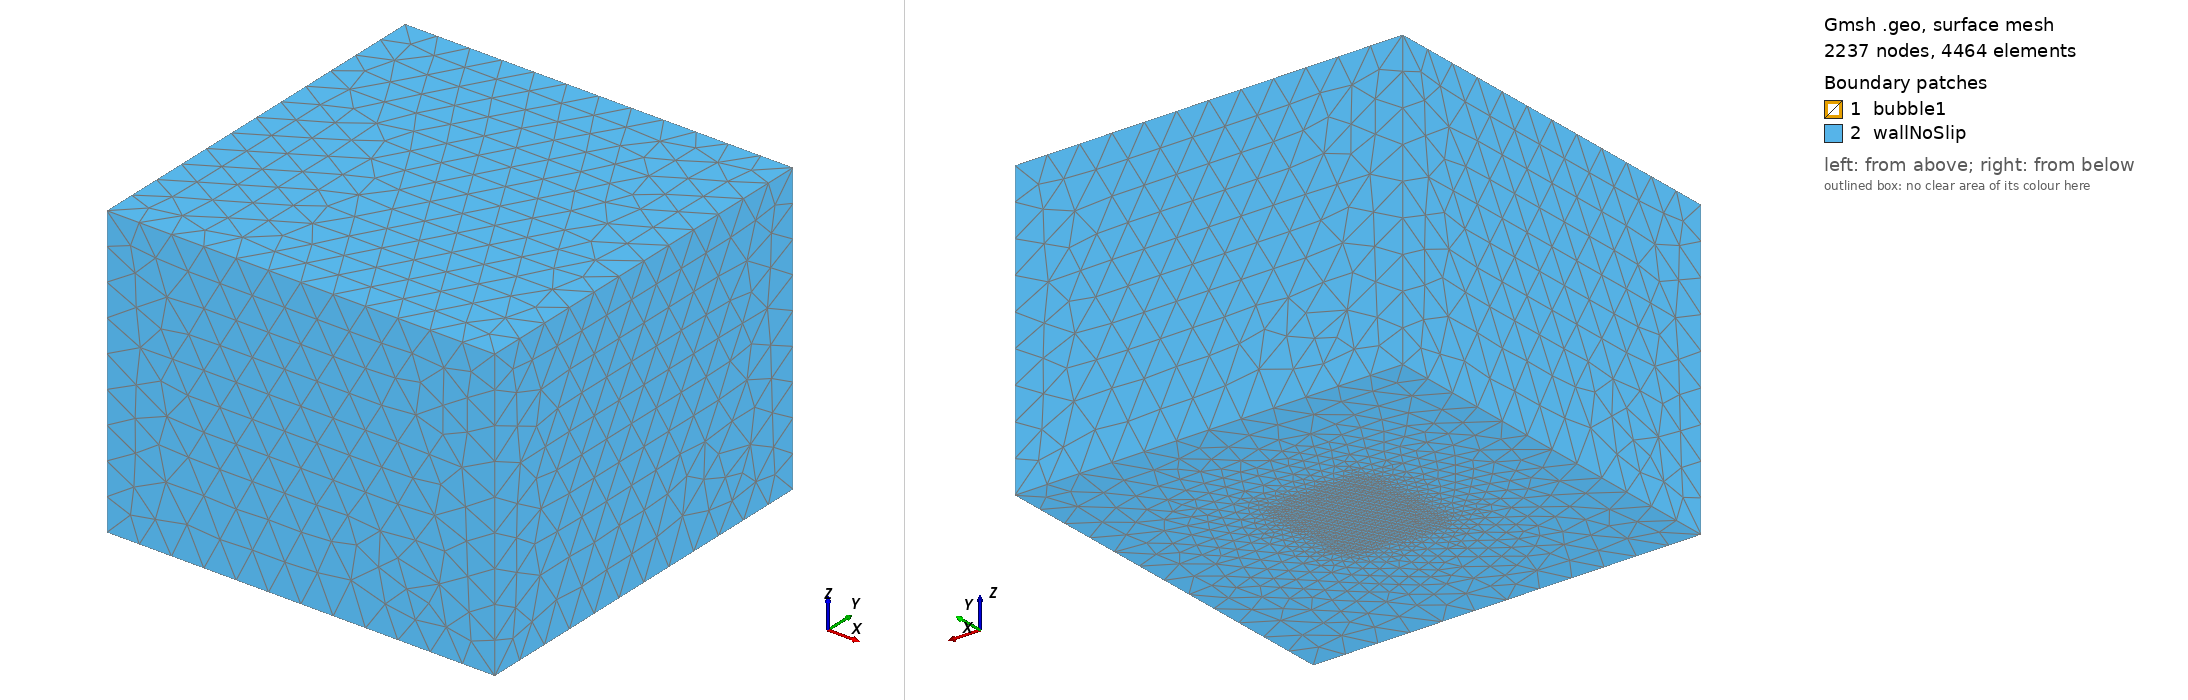

Gmsh geometry script, surface-meshed: 2237 nodes, 4464 surface elements. Boundary patches (legend numbers): 1 bubble1, 2 wallNoSlip. Left view from above one corner, right view from below the opposite corner. Legend entries are the model's physical surfaces. The drawing asked Gmsh for element sizes between 1% and 20% of the model's largest extent; the script's own settings can give other sizes.

=== sessile.geo (drawn) ===

droplet = 0.1;
wall = 0.7;
wr = droplet; // wall refined
xc = 0.0;
yc = 0.0;
zc = 0.0;
D = 1.0;
r = D/2.0;
pertz = (0.0/100.0)*r;
pertxy = r - Sqrt( (r*r*r)/(r+pertz) );

Point(1) = {xc, yc, zc, droplet}; // center
Point(2) = {xc+r-pertxy, yc, zc, droplet}; // right
Point(3) = {xc-r+pertxy, yc, zc, droplet}; // left
Point(4) = {xc, yc, zc+r+pertz, droplet}; // up
Point(5) = {xc, yc, zc-r-pertz, droplet}; // down
Ellipse(1) = {4, 1, 1, 2};
Ellipse(2) = {2, 1, 1, 5};
Ellipse(3) = {3, 1, 1, 5};
Ellipse(4) = {4, 1, 1, 3};

Extrude {{0, 0, 1}, {xc, yc, zc}, Pi/2} {
  Line{1, 2, 3, 4};
}
Extrude {{0, 0, 1}, {xc, yc, zc}, Pi/2} {
  Line{5, 14, 11, 8};
}

Point(11) = {-4*D,-4*D, -0.3*4*D, wall};
Point(12) = { 4*D,-4*D, -0.3*4*D, wall};
Point(13) = {-4*D, 4*D, -0.3*4*D, wall};
Point(14) = { 4*D, 4*D, -0.3*4*D, wall};
Line(29) = {13, 11};
Line(30) = {11, 12};
Line(31) = {12, 14};
Line(32) = {14, 13};
Line Loop(33) = {30, 31, 32, 29};

// refined zone
Point(15) = {-4*D/4.0,-4*D/4.0, -0.3*4*D,wr};
Point(16) = { 4*D/4.0,-4*D/4.0, -0.3*4*D,wr};
Point(17) = {-4*D/4.0, 4*D/4.0, -0.3*4*D,wr};
Point(18) = { 4*D/4.0, 4*D/4.0, -0.3*4*D,wr};
Line(34) = {15, 16};
Line(35) = {16, 18};
Line(36) = {18, 17};
Line(37) = {17, 15};
Line Loop(38) = {36, 37, 34, 35};
Plane Surface(39) = {38};
Plane Surface(40) = {33, 38};
Extrude {0, 0, 1.5*(4*D)} {
  Line{30, 31, 32, 29};
}
Line Loop(57) = {41, 45, 49, 53};
Plane Surface(58) = {57};

Physical Surface('wallNoSlip') = {-39, -40, 48, 56, 44, 52, 58};
Physical Surface('bubble1') = {19, 28, 7, 10, 25, 22, 13, 16};
